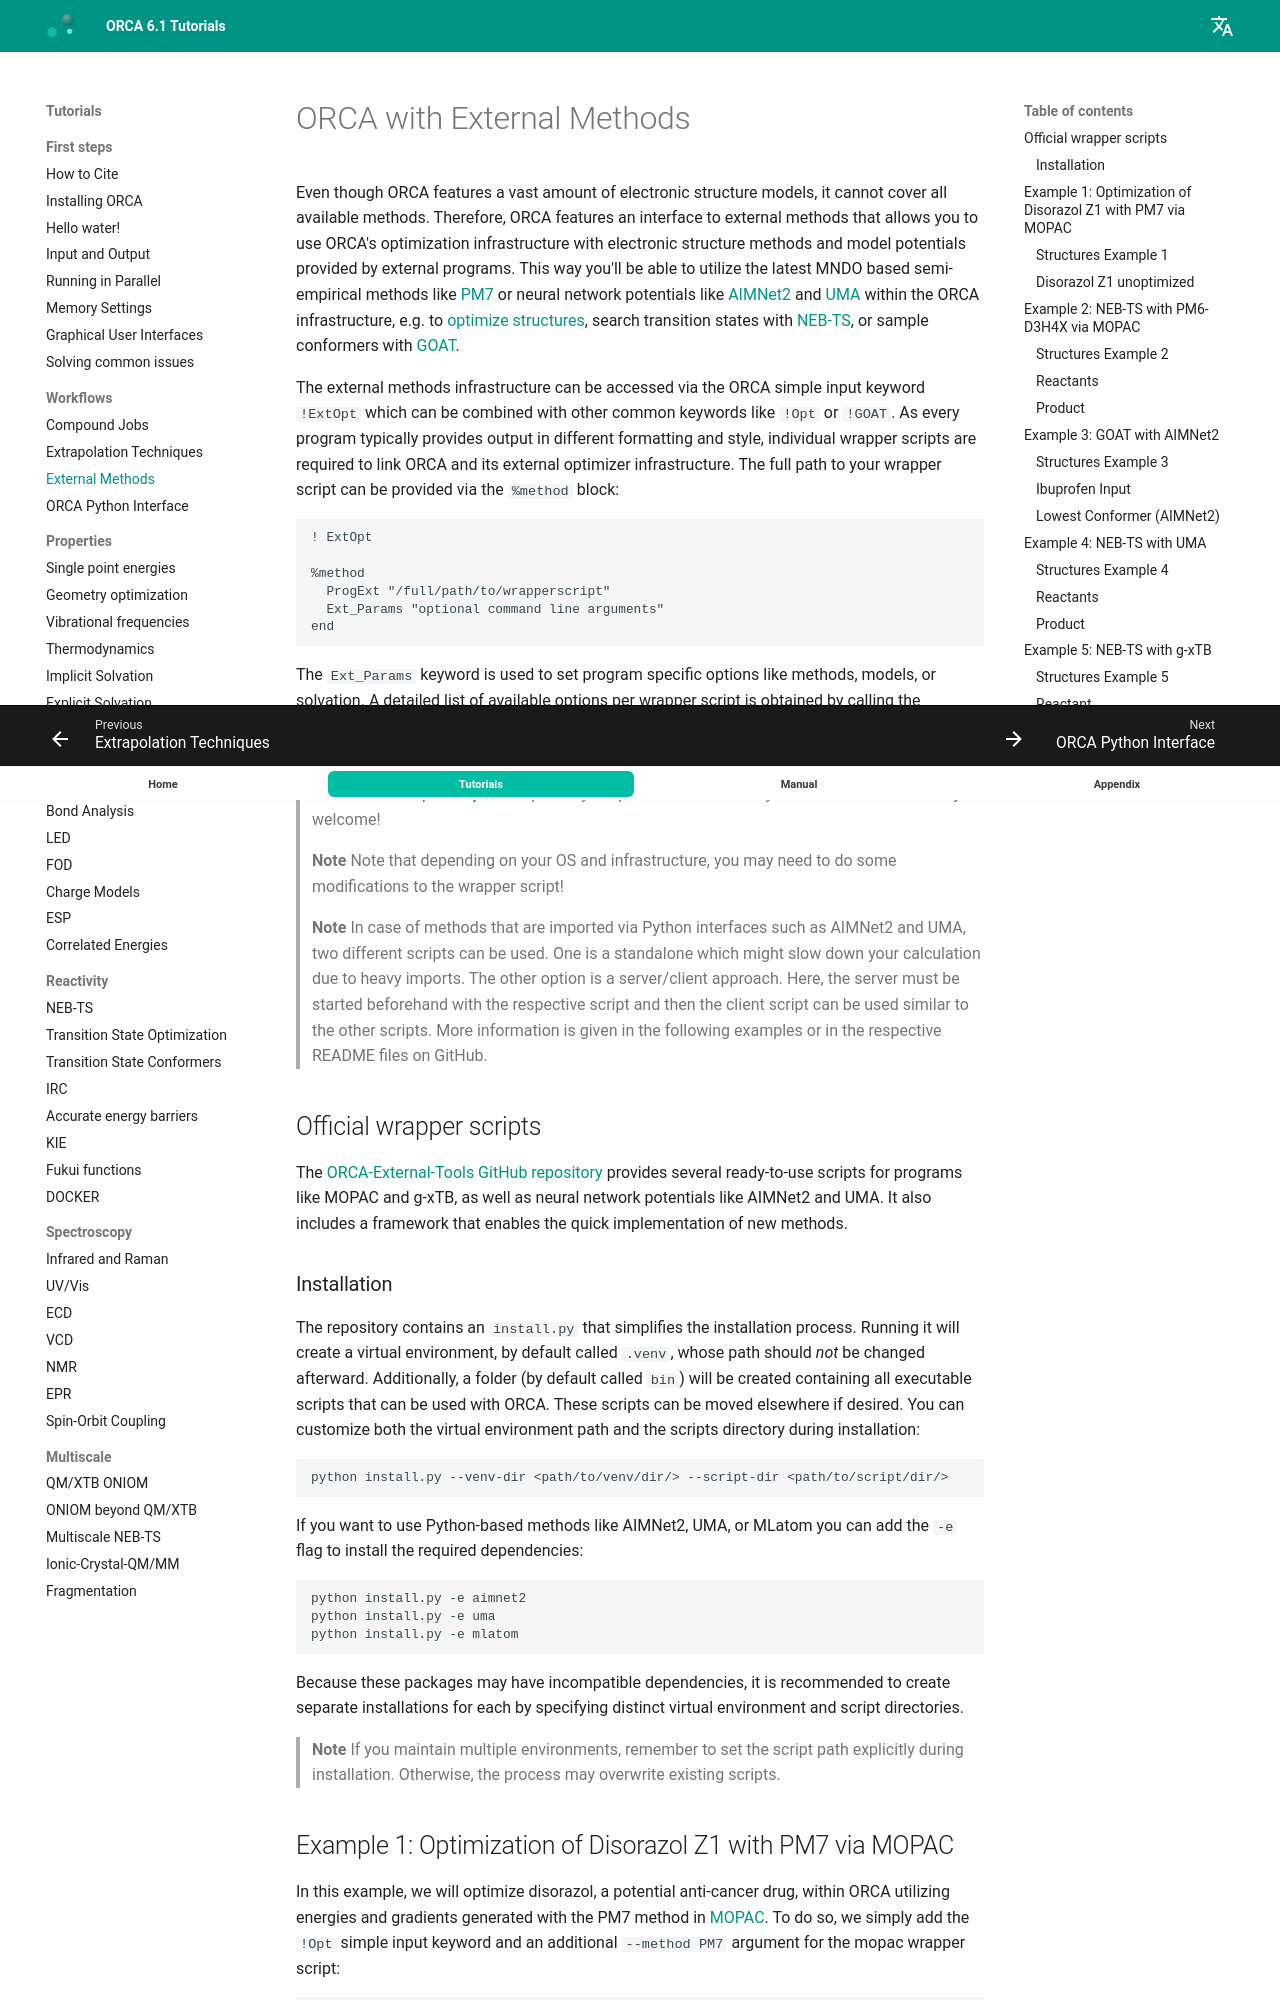

repository: wxyhgk/orca-docs · page: workflows/extopt/index.html · generator: mkdocs

---
title: ORCA with External Methods
source: https://www.faccts.de/docs/orca/6.1/tutorials/workflows/extopt.html
---

# ORCA with External Methods

Even though ORCA features a vast amount of electronic structure models, it cannot cover all available methods. Therefore, ORCA features an
interface to external methods that allows you to use ORCA's optimization infrastructure with electronic structure methods and
model potentials provided by external programs. This way you'll be able to utilize the latest MNDO based semi-empirical methods like [PM7](https://link.springer.com/article/10.1007/s00894-012-1667-x) or
neural network potentials like [AIMNet2](https://pubs.rsc.org/en/content/articlelanding/2025/sc/d4sc08572h) and [UMA](https://ai.meta.com/research/publications/uma-a-family-of-universal-models-for-atoms/) within the ORCA infrastructure, e.g. to [optimize structures](../prop/geoopt.md), search transition states with [NEB-TS](../react/nebts.md), or sample conformers with [GOAT](../prop/goat.md).

The external methods infrastructure can be accessed via the ORCA simple input keyword `!ExtOpt` which can be combined with other common keywords
like `!Opt` or `!GOAT`. As every program typically provides output in different formatting and style, individual wrapper scripts are required to link ORCA and its external optimizer infrastructure. The full path to your wrapper script can be provided via the `%method` block:

```text
! ExtOpt

%method
  ProgExt "/full/path/to/wrapperscript"
  Ext_Params "optional command line arguments"
end
```

The `Ext_Params` keyword is used to set program specific options like methods, models, or solvation. A detailed list of available options per wrapper script is obtained by calling the respective script with the `-h` flag, e.g., `oet_mopac -h`.

> **Important**
> Some wrapper scripts and how to use them can be found in our [ORCA-External-Tools GitHub repository](https://github.com/faccts/orca-external-tools). The repository is open to the community and contributions are very welcome!

> **Note**
> Note that depending on your OS and infrastructure, you may need to do some modifications to the wrapper script!

> **Note**
> In case of methods that are imported via Python interfaces such as AIMNet2 and UMA, two different scripts can be used. One is a standalone which might slow down your calculation due to heavy imports. The other option is a server/client approach. Here, the server must be started beforehand with the respective script and then the client script can be used similar to the other scripts. More information is given in the following examples or in the respective README files on GitHub.

## Official wrapper scripts

The [ORCA-External-Tools GitHub repository](https://github.com/faccts/orca-external-tools) provides several ready-to-use scripts for programs like MOPAC and g-xTB, as well as neural network potentials like AIMNet2 and UMA. It also includes a framework that enables the quick implementation of new methods.
